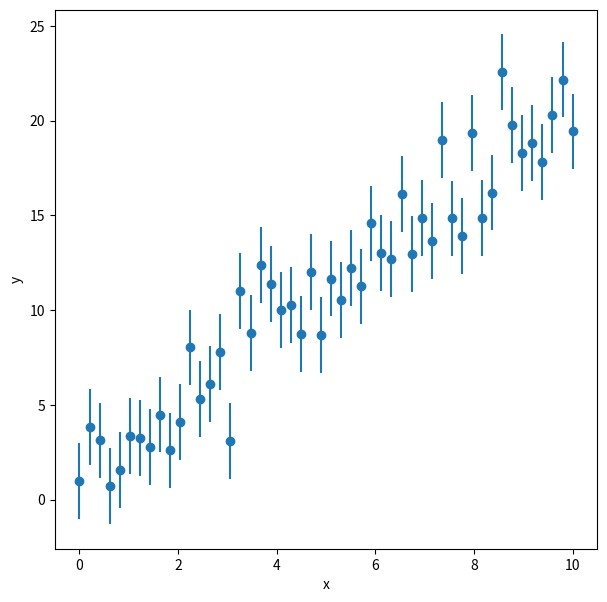
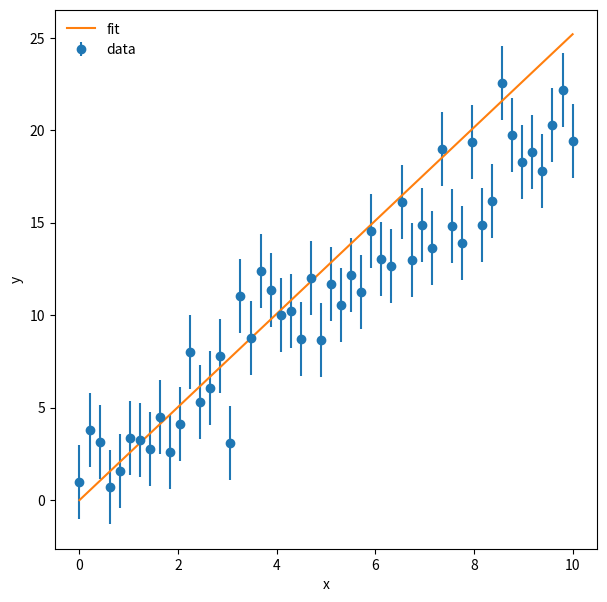

The matplotlib source for these figures, in order:
#!/usr/bin/env python
# coding: utf-8

# # Example of performing linear least squares fitting

# ### First we import numpy and matplotlib as usual

# In[ ]:


get_ipython().run_line_magic('matplotlib', 'inline')
import matplotlib.pyplot as plt
import numpy as np


# ## Now let's generate some random data about a trend line

# In[ ]:


#Set a random number seed
np.random.seed(119)

#Set number of data points
npoints = 50

#Set x
x = np.linspace(0,10.,npoints)

#Set slope, intercept, and scatter rms
m = 2.0
b = 1.0
sigma = 2.0

#Generate y points
y = m*x + b + np.random.normal(scale=sigma, size=npoints) #scale=sigma is the rms value of a gaussian, so we're generating gaussian noise
y_err = np.full(npoints, sigma) #This means there are 50 two values to fill the array(?)


# ### Let's just plot the data first to make sure the plot works

# In[ ]:


f = plt.figure(figsize=(7,7))
plt.errorbar(x,y,sigma,fmt='o')
plt.xlabel('x')
plt.ylabel('y')


# ### Method #1, polyfit()

# In[ ]:


m_fit, b_fit = np.poly1d(np.polyfit(x, y, 1, w = 1./y_err)) #weight with uncertainties
print(m_fit, b_fit)

y_fit = m_fit * x * b_fit


# ### Plot result

# In[ ]:


f = plt.figure(figsize=(7,7))
plt.errorbar(x,y, yerr=y_err, fmt='o', label='data')
plt.plot(x,y_fit,label='fit')
plt.xlabel('x')
plt.ylabel('y')
plt.legend(loc=2, frameon=False)


# In[ ]:




